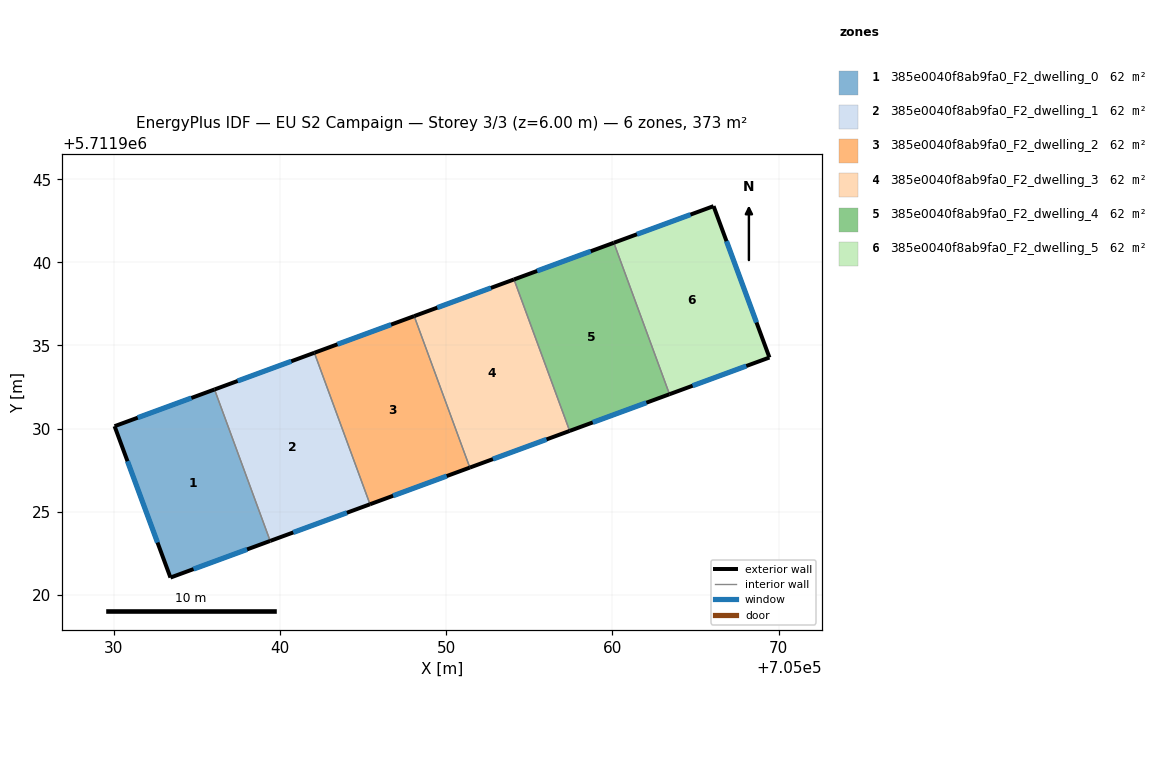
=== STOREY PLAN SPEC (per zone: floor XY polygon, exterior-wall plan segments, windows/doors) ===
zone 1: 385e0040f8ab9fa0_F2_dwelling_0  (62.1 m²)
  floor: (705036.07, 5711932.35) (705039.41, 5711923.24) (705033.42, 5711921.03) (705030.05, 5711930.14)
  exterior wall: (705033.42, 5711921.03) – (705039.41, 5711923.24)  [6.4 m]
    window: (705034.80, 5711921.54) – (705038.03, 5711922.73)  [5.5 m²]
  exterior wall: (705030.05, 5711930.14) – (705033.42, 5711921.03)  [9.7 m]
    window: (705030.83, 5711928.03) – (705032.64, 5711923.14)  [8.4 m²]
  exterior wall: (705036.07, 5711932.35) – (705030.05, 5711930.14)  [6.4 m]
    window: (705034.67, 5711931.84) – (705031.44, 5711930.65)  [5.5 m²]
  interior walls: 1
zone 2: 385e0040f8ab9fa0_F2_dwelling_1  (62.1 m²)
  floor: (705042.07, 5711934.56) (705045.42, 5711925.44) (705039.41, 5711923.24) (705036.07, 5711932.35)
  exterior wall: (705039.41, 5711923.24) – (705045.42, 5711925.44)  [6.4 m]
    window: (705040.80, 5711923.75) – (705044.03, 5711924.93)  [5.5 m²]
  exterior wall: (705042.07, 5711934.56) – (705036.07, 5711932.35)  [6.4 m]
    window: (705040.68, 5711934.05) – (705037.46, 5711932.86)  [5.5 m²]
  interior walls: 2
zone 3: 385e0040f8ab9fa0_F2_dwelling_2  (62.1 m²)
  floor: (705048.08, 5711936.76) (705051.43, 5711927.65) (705045.42, 5711925.44) (705042.07, 5711934.56)
  exterior wall: (705045.42, 5711925.44) – (705051.43, 5711927.65)  [6.4 m]
    window: (705046.81, 5711925.95) – (705050.04, 5711927.14)  [5.5 m²]
  exterior wall: (705048.08, 5711936.76) – (705042.07, 5711934.56)  [6.4 m]
    window: (705046.69, 5711936.25) – (705043.46, 5711935.07)  [5.5 m²]
  interior walls: 2
zone 4: 385e0040f8ab9fa0_F2_dwelling_3  (62.1 m²)
  floor: (705054.08, 5711938.97) (705057.43, 5711929.86) (705051.43, 5711927.65) (705048.08, 5711936.76)
  exterior wall: (705051.43, 5711927.65) – (705057.43, 5711929.86)  [6.4 m]
    window: (705052.82, 5711928.16) – (705056.04, 5711929.35)  [5.5 m²]
  exterior wall: (705054.08, 5711938.97) – (705048.08, 5711936.76)  [6.4 m]
    window: (705052.69, 5711938.46) – (705049.47, 5711937.27)  [5.5 m²]
  interior walls: 2
zone 5: 385e0040f8ab9fa0_F2_dwelling_4  (62.1 m²)
  floor: (705060.09, 5711941.18) (705063.44, 5711932.06) (705057.43, 5711929.86) (705054.08, 5711938.97)
  exterior wall: (705057.43, 5711929.86) – (705063.44, 5711932.06)  [6.4 m]
    window: (705058.82, 5711930.37) – (705062.05, 5711931.55)  [5.5 m²]
  exterior wall: (705060.09, 5711941.18) – (705054.08, 5711938.97)  [6.4 m]
    window: (705058.70, 5711940.67) – (705055.47, 5711939.48)  [5.5 m²]
  interior walls: 2
zone 6: 385e0040f8ab9fa0_F2_dwelling_5  (62.1 m²)
  floor: (705066.09, 5711943.38) (705069.45, 5711934.27) (705063.44, 5711932.06) (705060.09, 5711941.18)
  exterior wall: (705066.09, 5711943.38) – (705060.09, 5711941.18)  [6.4 m]
    window: (705064.70, 5711942.87) – (705061.48, 5711941.69)  [5.5 m²]
  exterior wall: (705069.45, 5711934.27) – (705066.09, 5711943.38)  [9.7 m]
    window: (705068.67, 5711936.38) – (705066.87, 5711941.27)  [8.4 m²]
  exterior wall: (705063.44, 5711932.06) – (705069.45, 5711934.27)  [6.4 m]
    window: (705064.83, 5711932.58) – (705068.06, 5711933.76)  [5.5 m²]
  interior walls: 1

=== DERIVED (storey summary) ===
Building: EU S2 Campaign
Storey: 3 of 3  (floor level z = 6.00 m)
Storey gross floor area: 372.7 m²
Zones on this storey: 6
  - 385e0040f8ab9fa0_F2_dwelling_0: floor 62.1 m²; exterior wall 22.5 m (67.5 m²); 3 window(s) 19.5 m²; WWR 28.8%
  - 385e0040f8ab9fa0_F2_dwelling_1: floor 62.1 m²; exterior wall 12.8 m (38.4 m²); 2 window(s) 11.1 m²; WWR 28.8%
  - 385e0040f8ab9fa0_F2_dwelling_2: floor 62.1 m²; exterior wall 12.8 m (38.4 m²); 2 window(s) 11.1 m²; WWR 28.8%
  - 385e0040f8ab9fa0_F2_dwelling_3: floor 62.1 m²; exterior wall 12.8 m (38.4 m²); 2 window(s) 11.1 m²; WWR 28.8%
  - 385e0040f8ab9fa0_F2_dwelling_4: floor 62.1 m²; exterior wall 12.8 m (38.4 m²); 2 window(s) 11.1 m²; WWR 28.8%
  - 385e0040f8ab9fa0_F2_dwelling_5: floor 62.1 m²; exterior wall 22.5 m (67.5 m²); 3 window(s) 19.5 m²; WWR 28.8%
Zone adjacency (shared interzone walls):
  - 385e0040f8ab9fa0_F2_dwelling_0 ↔ 385e0040f8ab9fa0_F2_dwelling_1
  - 385e0040f8ab9fa0_F2_dwelling_1 ↔ 385e0040f8ab9fa0_F2_dwelling_2
  - 385e0040f8ab9fa0_F2_dwelling_2 ↔ 385e0040f8ab9fa0_F2_dwelling_3
  - 385e0040f8ab9fa0_F2_dwelling_3 ↔ 385e0040f8ab9fa0_F2_dwelling_4
  - 385e0040f8ab9fa0_F2_dwelling_4 ↔ 385e0040f8ab9fa0_F2_dwelling_5